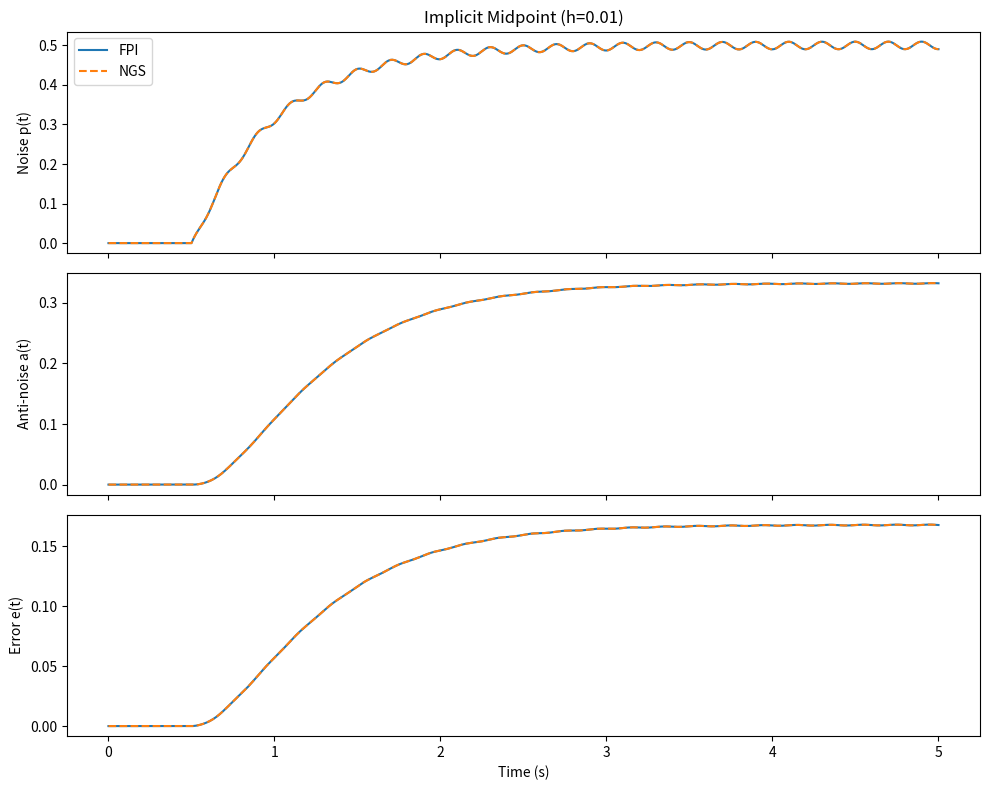

Recreate this plot in Python. (Note: this script raises an exception after producing the figure.)
"""
CODE 2: Implicit Midpoint Method for ANC Headphones ODE Model
Compares Fixed-Point Iteration (FPI) vs Newton-Gauss-Seidel (NGS) solvers
"""

import numpy as np
import matplotlib.pyplot as plt
import time

# === PARAMETERS ===
ALPHA, BETA, GAMMA, DELTA = 2.0, 50.0, 100.0, 1.0
T_START, T_END = 0.0, 5.0
STEP_SIZES = [0.1, 0.05, 0.02, 0.01, 0.005]
H_REF = 0.0005
TOL, MAX_ITER = 1e-8, 100

def noise(t):
    return (1.0 + 0.3 * np.sin(10 * np.pi * t)) if t >= 0.5 else 0.0

# === SOLVERS ===
def fpi_midpoint(y_old, t_old, h):
    p_old, a_old, e_old = y_old
    t_mid = t_old + h / 2
    n = noise(t_mid)
    p, a, e = y_old.copy()
    for it in range(1, MAX_ITER + 1):
        p_prev, a_prev, e_prev = p, a, e
        pm, am, em = (p_old + p_prev)/2, (a_old + a_prev)/2, (e_old + e_prev)/2
        p = p_old + h * (-ALPHA * pm + n)
        a = a_old + h * (-BETA * am + GAMMA * np.tanh(em))
        e = e_old + h * (pm - am - DELTA * em)
        if max(abs(p - p_prev), abs(a - a_prev), abs(e - e_prev)) < TOL:
            return np.array([p, a, e]), it, True
        if abs(p) > 1e6 or abs(a) > 1e6 or abs(e) > 1e6:
            return np.array([p, a, e]), it, False
    return np.array([p, a, e]), MAX_ITER, False

def ngs_midpoint(y_old, t_old, h):
    p_old, a_old, e_old = y_old
    t_mid = t_old + h / 2
    n = noise(t_mid)
    p, a, e = y_old.copy()
    for it in range(1, MAX_ITER + 1):
        p_prev, a_prev, e_prev = p, a, e
        pm = (p_old + p) / 2
        p = p - (p - p_old - h * (-ALPHA * pm + n)) / (1 + h * ALPHA / 2)
        am, em = (a_old + a) / 2, (e_old + e) / 2
        a = a - (a - a_old - h * (-BETA * am + GAMMA * np.tanh(em))) / (1 + h * BETA / 2)
        pm, am, em = (p_old + p) / 2, (a_old + a) / 2, (e_old + e) / 2
        e = e - (e - e_old - h * (pm - am - DELTA * em)) / (1 + h * DELTA / 2)
        if max(abs(p - p_prev), abs(a - a_prev), abs(e - e_prev)) < TOL:
            return np.array([p, a, e]), it, True
    return np.array([p, a, e]), MAX_ITER, False

# === INTEGRATOR ===
def solve_midpoint(h, solver='FPI'):
    t = np.arange(T_START, T_END + h/2, h)
    y = np.zeros((len(t), 3))
    iters = []
    solve = fpi_midpoint if solver == 'FPI' else ngs_midpoint
    start = time.perf_counter()
    for k in range(len(t) - 1):
        y[k+1], it, _ = solve(y[k], t[k], h)
        iters.append(it)
    runtime = time.perf_counter() - start
    return t, y, np.mean(iters), runtime

# === MAIN ===
if __name__ == '__main__':
    print("=" * 60)
    print("IMPLICIT MIDPOINT - ANC Headphones Model")
    print("=" * 60)
    
    # Reference solution
    t_ref, y_ref, _, _ = solve_midpoint(H_REF, 'NGS')
    
    print(f"\n{'h':>6} | {'Solver':^6} | {'Avg Iter':>8} | {'Error':>10} | {'Time (ms)':>9}")
    print("-" * 55)
    
    results = []
    for h in STEP_SIZES:
        for solver in ['FPI', 'NGS']:
            t, y, avg_it, runtime = solve_midpoint(h, solver)
            idx = np.argmin(np.abs(t_ref - t[-1]))
            err = np.max(np.abs(y[-1] - y_ref[idx]))
            status = "OK" if err < 1e6 else "FAIL"
            print(f"{h:>6.3f} | {solver:^6} | {avg_it:>8.2f} | {err:>10.2e} | {runtime*1000:>9.2f} [{status}]")
            results.append((h, solver, t, y, err))
    
    # Plot
    fig, axes = plt.subplots(3, 1, figsize=(10, 8), sharex=True)
    h_plot = 0.01
    for h, solver, t, y, err in results:
        if h == h_plot and err < 1e6:
            style = '-' if solver == 'FPI' else '--'
            axes[0].plot(t, y[:,0], style, label=solver)
            axes[1].plot(t, y[:,1], style)
            axes[2].plot(t, y[:,2], style)
    
    axes[0].set_ylabel('Noise p(t)'); axes[0].legend(); axes[0].set_title(f'Implicit Midpoint (h={h_plot})')
    axes[1].set_ylabel('Anti-noise a(t)')
    axes[2].set_ylabel('Error e(t)'); axes[2].set_xlabel('Time (s)')
    plt.tight_layout()
    plt.savefig('results/figures/implicit_midpoint_comparison.png', dpi=150)
    plt.show()
    print("\nPlot saved to results/figures/implicit_midpoint_comparison.png")

